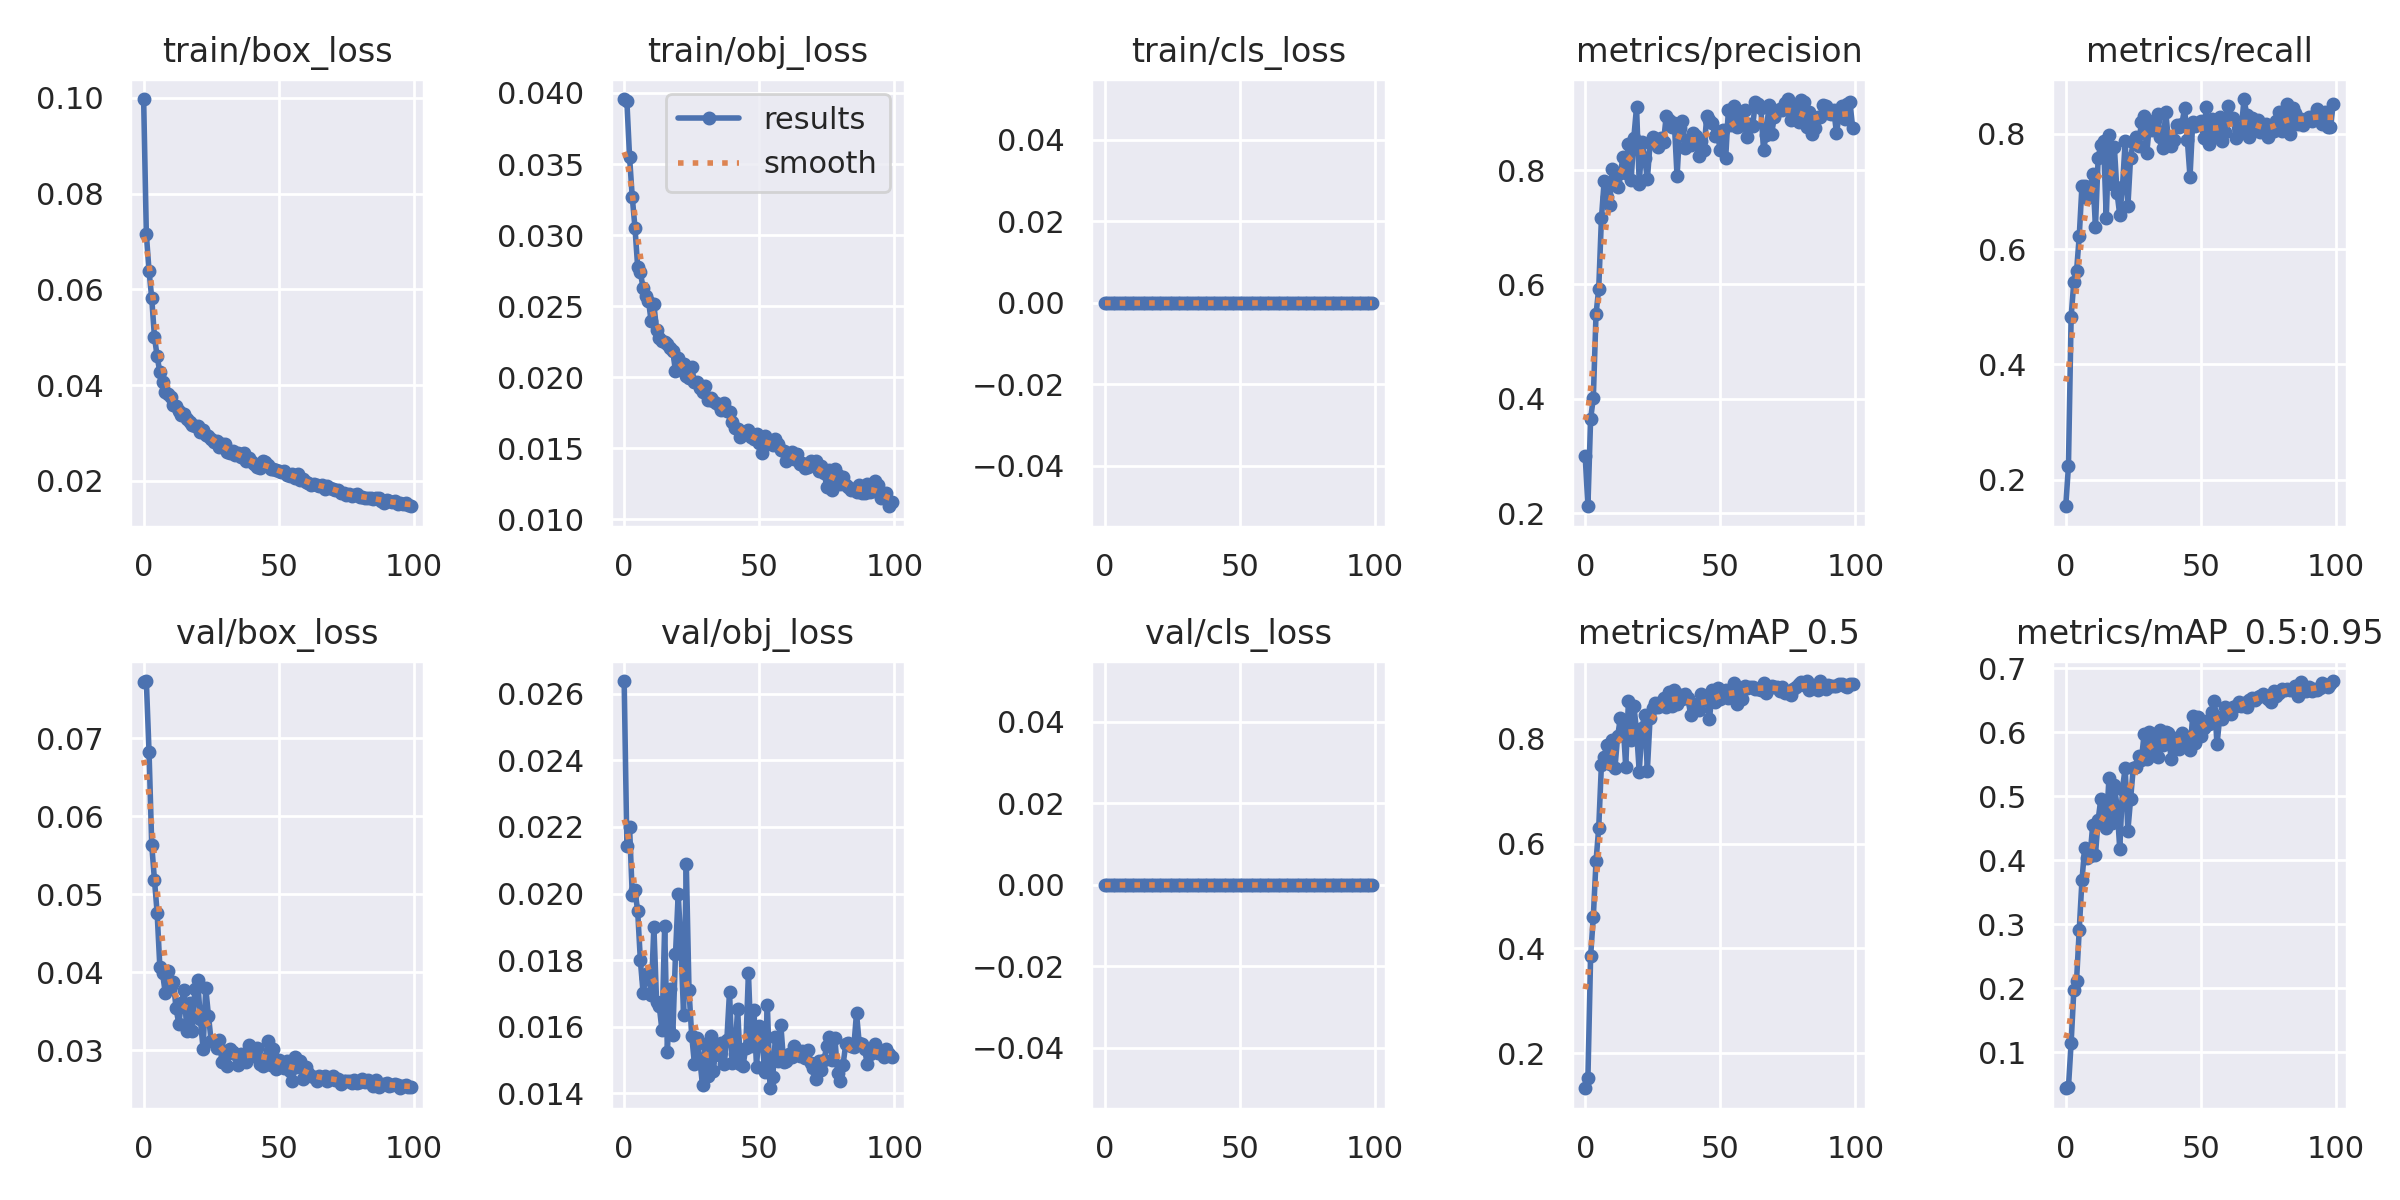

The table this chart was drawn from, first rows:
epoch, train/box_loss, train/obj_loss, train/cls_loss, metrics/precision, metrics/recall, metrics/mAP_0.5, metrics/mAP_0.5:0.95, val/box_loss, val/obj_loss, val/cls_loss, x/lr0, x/lr1, x/lr2
0, 0.09978, 0.03957, 0, 0.2991, 0.1538, 0.1337, 0.04399, 0.07721, 0.02639, 0, 0.07068, 0.003258, 0.003258
1, 0.07154, 0.03944, 0, 0.2119, 0.2231, 0.1528, 0.04522, 0.07737, 0.02144, 0, 0.04062, 0.006526, 0.006526
2, 0.06388, 0.0355, 0, 0.3648, 0.4829, 0.3852, 0.1152, 0.06825, 0.022, 0, 0.01048, 0.009728, 0.009728
3, 0.05813, 0.03267, 0, 0.4013, 0.5436, 0.4603, 0.1974, 0.05632, 0.01996, 0, 0.009703, 0.009703, 0.009703
4, 0.0501, 0.03053, 0, 0.548, 0.5615, 0.566, 0.2116, 0.05188, 0.0201, 0, 0.009703, 0.009703, 0.009703
5, 0.04598, 0.02776, 0, 0.5925, 0.6225, 0.63, 0.2917, 0.04761, 0.01948, 0, 0.009604, 0.009604, 0.009604
6, 0.0427, 0.02737, 0, 0.7156, 0.7097, 0.7501, 0.3685, 0.04068, 0.01799, 0, 0.009505, 0.009505, 0.009505
7, 0.04055, 0.0263, 0, 0.7802, 0.71, 0.7658, 0.4187, 0.03984, 0.01702, 0, 0.009406, 0.009406, 0.009406
8, 0.03862, 0.02569, 0, 0.7534, 0.6893, 0.7871, 0.4037, 0.03737, 0.01745, 0, 0.009307, 0.009307, 0.009307
9, 0.03805, 0.02539, 0, 0.7386, 0.7026, 0.752, 0.4074, 0.04014, 0.01762, 0, 0.009208, 0.009208, 0.009208
10, 0.03758, 0.02393, 0, 0.8026, 0.73, 0.7972, 0.4553, 0.03828, 0.01694, 0, 0.009109, 0.009109, 0.009109
11, 0.03583, 0.02513, 0, 0.7816, 0.6385, 0.7436, 0.4089, 0.0387, 0.019, 0, 0.00901, 0.00901, 0.00901
12, 0.03568, 0.02334, 0, 0.7702, 0.759, 0.8045, 0.4634, 0.03539, 0.01674, 0, 0.008911, 0.008911, 0.008911
13, 0.03462, 0.02278, 0, 0.7942, 0.7816, 0.8385, 0.496, 0.03339, 0.01661, 0, 0.008812, 0.008812, 0.008812
14, 0.03375, 0.02253, 0, 0.8231, 0.7875, 0.8314, 0.472, 0.03601, 0.01588, 0, 0.008713, 0.008713, 0.008713
15, 0.03396, 0.02245, 0, 0.7953, 0.6539, 0.746, 0.4501, 0.03768, 0.01903, 0, 0.008614, 0.008614, 0.008614
16, 0.03292, 0.02233, 0, 0.8457, 0.7974, 0.8718, 0.529, 0.03243, 0.01525, 0, 0.008515, 0.008515, 0.008515
17, 0.0322, 0.02207, 0, 0.7833, 0.7135, 0.7967, 0.4581, 0.03599, 0.01713, 0, 0.008416, 0.008416, 0.008416
18, 0.0316, 0.02185, 0, 0.8571, 0.7769, 0.8623, 0.5176, 0.03251, 0.01574, 0, 0.008317, 0.008317, 0.008317
19, 0.03134, 0.02042, 0, 0.9104, 0.6974, 0.8151, 0.4834, 0.03784, 0.01817, 0, 0.008218, 0.008218, 0.008218
20, 0.03148, 0.02135, 0, 0.7763, 0.659, 0.737, 0.4175, 0.03898, 0.01999, 0, 0.008119, 0.008119, 0.008119
21, 0.03028, 0.02092, 0, 0.8495, 0.7077, 0.8198, 0.5119, 0.03396, 0.01846, 0, 0.00802, 0.00802, 0.00802
22, 0.03059, 0.02093, 0, 0.8216, 0.7872, 0.8456, 0.5443, 0.03021, 0.01635, 0, 0.007921, 0.007921, 0.007921
23, 0.02963, 0.02007, 0, 0.7836, 0.6744, 0.739, 0.4462, 0.03794, 0.02089, 0, 0.007822, 0.007822, 0.007822
24, 0.02932, 0.01994, 0, 0.8467, 0.759, 0.8387, 0.4953, 0.03439, 0.01709, 0, 0.007723, 0.007723, 0.007723
25, 0.02874, 0.02069, 0, 0.8572, 0.7853, 0.8578, 0.5442, 0.03114, 0.01573, 0, 0.007624, 0.007624, 0.007624
26, 0.028, 0.01966, 0, 0.8489, 0.7949, 0.8671, 0.5454, 0.03119, 0.01489, 0, 0.007525, 0.007525, 0.007525
27, 0.02821, 0.01967, 0, 0.8399, 0.7795, 0.8598, 0.5628, 0.03027, 0.01566, 0, 0.007426, 0.007426, 0.007426
28, 0.0271, 0.01924, 0, 0.8556, 0.8203, 0.8694, 0.5565, 0.03134, 0.01502, 0, 0.007327, 0.007327, 0.007327
29, 0.02773, 0.01896, 0, 0.8498, 0.8308, 0.8775, 0.597, 0.02851, 0.01423, 0, 0.007228, 0.007228, 0.007228
30, 0.0277, 0.01937, 0, 0.8954, 0.7667, 0.8594, 0.559, 0.02988, 0.01549, 0, 0.007129, 0.007129, 0.007129
31, 0.026, 0.01837, 0, 0.8885, 0.8177, 0.8896, 0.6011, 0.02798, 0.01451, 0, 0.00703, 0.00703, 0.00703
32, 0.02581, 0.01855, 0, 0.8749, 0.8077, 0.862, 0.5651, 0.03009, 0.01573, 0, 0.006931, 0.006931, 0.006931
33, 0.02628, 0.01836, 0, 0.882, 0.8239, 0.8921, 0.5979, 0.02972, 0.01465, 0, 0.006832, 0.006832, 0.006832
34, 0.02533, 0.01818, 0, 0.789, 0.8342, 0.865, 0.5621, 0.02946, 0.01545, 0, 0.006733, 0.006733, 0.006733
35, 0.02577, 0.01806, 0, 0.8733, 0.7955, 0.8821, 0.6037, 0.02809, 0.01516, 0, 0.006634, 0.006634, 0.006634
36, 0.02493, 0.01769, 0, 0.8859, 0.7763, 0.8761, 0.5801, 0.02948, 0.01551, 0, 0.006535, 0.006535, 0.006535
37, 0.02585, 0.01818, 0, 0.8384, 0.8385, 0.8854, 0.6005, 0.0288, 0.01487, 0, 0.006436, 0.006436, 0.006436
38, 0.02422, 0.01761, 0, 0.8532, 0.7897, 0.878, 0.5995, 0.02845, 0.01559, 0, 0.006337, 0.006337, 0.006337
39, 0.02479, 0.01759, 0, 0.8442, 0.7783, 0.8457, 0.5583, 0.03065, 0.01705, 0, 0.006238, 0.006238, 0.006238
40, 0.02392, 0.01688, 0, 0.8646, 0.7897, 0.8667, 0.5903, 0.02987, 0.01492, 0, 0.006139, 0.006139, 0.006139
41, 0.02348, 0.01646, 0, 0.8595, 0.8159, 0.8615, 0.5876, 0.02928, 0.01518, 0, 0.00604, 0.00604, 0.00604
42, 0.02293, 0.01638, 0, 0.8241, 0.8128, 0.8537, 0.5743, 0.03025, 0.01654, 0, 0.005941, 0.005941, 0.005941
43, 0.02275, 0.01577, 0, 0.8511, 0.8179, 0.8853, 0.5987, 0.02818, 0.01486, 0, 0.005842, 0.005842, 0.005842
44, 0.02411, 0.01615, 0, 0.8351, 0.8442, 0.8745, 0.5895, 0.02798, 0.01482, 0, 0.005743, 0.005743, 0.005743
45, 0.02384, 0.01614, 0, 0.8954, 0.7903, 0.8759, 0.5919, 0.02885, 0.01535, 0, 0.005644, 0.005644, 0.005644
46, 0.0233, 0.01631, 0, 0.8872, 0.7256, 0.8365, 0.5723, 0.03111, 0.01762, 0, 0.005545, 0.005545, 0.005545
47, 0.02244, 0.0158, 0, 0.883, 0.8205, 0.8918, 0.6254, 0.02806, 0.01541, 0, 0.005446, 0.005446, 0.005446
48, 0.02235, 0.01568, 0, 0.8593, 0.8144, 0.8703, 0.5835, 0.03019, 0.01649, 0, 0.005347, 0.005347, 0.005347
49, 0.02233, 0.01598, 0, 0.8607, 0.8179, 0.8957, 0.6232, 0.02755, 0.0148, 0, 0.005248, 0.005248, 0.005248
50, 0.02211, 0.01539, 0, 0.8359, 0.8227, 0.8755, 0.5943, 0.0287, 0.01602, 0, 0.005149, 0.005149, 0.005149
51, 0.02181, 0.01471, 0, 0.8706, 0.7933, 0.884, 0.6074, 0.02832, 0.01567, 0, 0.00505, 0.00505, 0.00505
52, 0.02198, 0.0159, 0, 0.8217, 0.8461, 0.8922, 0.6183, 0.02768, 0.01463, 0, 0.004951, 0.004951, 0.004951
53, 0.02113, 0.01531, 0, 0.906, 0.7821, 0.8771, 0.6134, 0.02863, 0.01666, 0, 0.004852, 0.004852, 0.004852
54, 0.02098, 0.01554, 0, 0.8789, 0.8256, 0.8912, 0.6324, 0.02729, 0.01415, 0, 0.004753, 0.004753, 0.004753
55, 0.02146, 0.01521, 0, 0.9129, 0.8026, 0.9052, 0.6483, 0.02606, 0.01448, 0, 0.004654, 0.004654, 0.004654
56, 0.02063, 0.01565, 0, 0.8758, 0.7949, 0.8649, 0.5811, 0.02907, 0.0157, 0, 0.004555, 0.004555, 0.004555
57, 0.0213, 0.01533, 0, 0.8779, 0.8299, 0.8945, 0.6235, 0.02787, 0.01496, 0, 0.004456, 0.004456, 0.004456
58, 0.02015, 0.01488, 0, 0.9017, 0.7872, 0.8757, 0.62, 0.02866, 0.01605, 0, 0.004357, 0.004357, 0.004357
59, 0.02032, 0.01484, 0, 0.9052, 0.8026, 0.8994, 0.6401, 0.02628, 0.01495, 0, 0.004258, 0.004258, 0.004258
... 40 more rows
